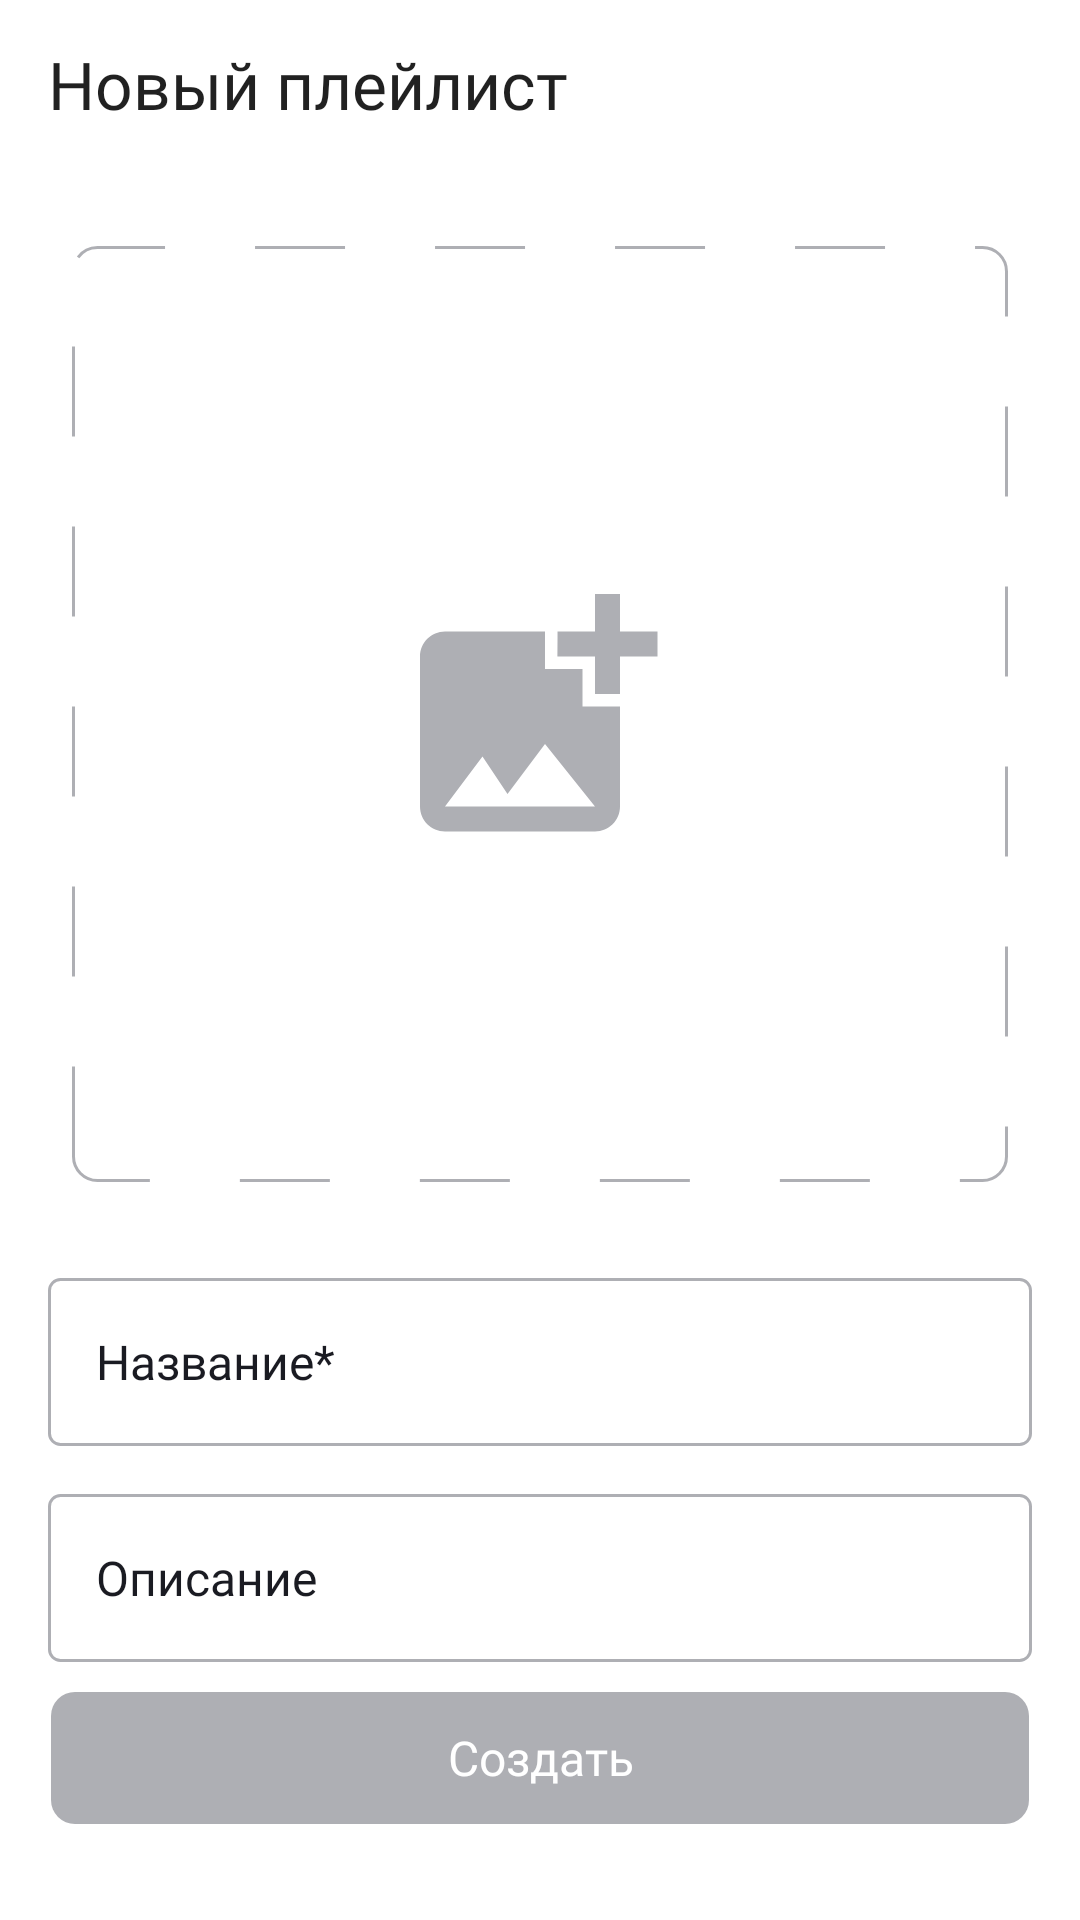

Write the Android layout XML for this screen, with the resource values it uses.
<!-- AndroidManifest.xml: application theme Theme.MaterialComponents.DayNight.NoActionBar -->
<!-- res/layout/fragment_add_media_player.xml -->
<?xml version="1.0" encoding="utf-8"?>
<androidx.constraintlayout.widget.ConstraintLayout xmlns:android="http://schemas.android.com/apk/res/android"
    xmlns:app="http://schemas.android.com/apk/res-auto"
    xmlns:tools="http://schemas.android.com/tools"
    android:layout_width="match_parent"
    android:layout_height="match_parent"
    android:background="@color/bg_activity"
    tools:context=".media.ui.fragments.AddMediaPlayerFragment">

    <com.google.android.material.appbar.MaterialToolbar
        android:id="@+id/toolbar_playlist"
        style="@style/toolbar"
        app:title="@string/mew_playlist"
        app:layout_constraintEnd_toEndOf="parent"
        app:layout_constraintStart_toStartOf="parent"
        app:layout_constraintTop_toTopOf="parent"
        app:navigationIcon="@drawable/ic_back_arrow_24"/>

    <ImageView
        android:id="@+id/iv_icon_add_photo"
        android:layout_width="wrap_content"
        android:layout_height="wrap_content"
        android:contentDescription="@string/track_cover"
        android:src="@drawable/ic_add_playlist"
        app:layout_constraintBottom_toBottomOf="@+id/pickerImage"
        app:layout_constraintEnd_toEndOf="@+id/pickerImage"
        app:layout_constraintStart_toStartOf="@+id/pickerImage"
        app:layout_constraintTop_toTopOf="@+id/pickerImage" />

    <ImageView
        android:id="@+id/pickerImage"
        android:layout_width="0dp"
        android:layout_height="0dp"
        android:layout_marginStart="24dp"
        android:layout_marginTop="26dp"
        android:layout_marginEnd="24dp"
        android:background="@drawable/bg_corners_8"
        android:clipToOutline="true"
        android:contentDescription="@string/track_cover"
        android:scaleType="centerCrop"
        android:src="@drawable/bg_add_playlist"
        app:layout_constraintDimensionRatio="1:1"
        app:layout_constraintEnd_toEndOf="parent"
        app:layout_constraintStart_toStartOf="parent"
        app:layout_constraintTop_toBottomOf="@id/toolbar_playlist"
        tools:targetApi="31" />

    <EditText
        android:id="@+id/et_name_playlist"
        style="@style/text_settings"
        android:layout_width="0dp"
        android:layout_height="56dp"
        android:layout_marginStart="16dp"
        android:layout_marginTop="32dp"
        android:layout_marginEnd="16dp"
        android:background="@drawable/bg_input_mediaplayer"
        android:hint="@string/name_media_player"
        android:imeOptions="actionNext"
        android:inputType="text"
        android:lines="1"
        android:maxLength="40"
        android:paddingHorizontal="16dp"
        android:singleLine="true"
        android:textColorHint="@color/string"
        app:layout_constraintEnd_toEndOf="parent"
        app:layout_constraintStart_toStartOf="parent"
        app:layout_constraintTop_toBottomOf="@+id/pickerImage" />

    <TextView
        android:id="@+id/et_mini_name_playlist"
        android:layout_width="wrap_content"
        android:layout_height="wrap_content"
        android:layout_marginStart="12dp"
        android:background="@color/bg_activity"
        android:paddingHorizontal="4dp"
        android:text="@string/name_media_player"
        android:textColor="#3772E7"
        android:textSize="12sp"
        android:visibility="gone"
        app:layout_constraintBottom_toTopOf="@+id/et_name_playlist"
        app:layout_constraintStart_toStartOf="@+id/et_name_playlist"
        app:layout_constraintTop_toTopOf="@+id/et_name_playlist" />

    <EditText
        android:id="@+id/et_description_playlist"
        style="@style/text_settings"
        android:layout_width="0dp"
        android:layout_height="56dp"
        android:layout_marginStart="16dp"
        android:layout_marginTop="16dp"
        android:layout_marginEnd="16dp"
        android:background="@drawable/bg_input_mediaplayer"
        android:paddingHorizontal="16dp"
        android:hint="@string/description"
        android:textColorHint="@color/string"
        app:layout_constraintEnd_toEndOf="parent"
        app:layout_constraintStart_toStartOf="parent"
        app:layout_constraintTop_toBottomOf="@+id/et_name_playlist" />

    <TextView
        android:id="@+id/et_mini_description_playlist"
        android:layout_width="wrap_content"
        android:layout_height="wrap_content"
        android:layout_marginStart="12dp"
        android:background="@color/bg_activity"
        android:paddingHorizontal="4dp"
        android:text="@string/description"
        android:textColor="#3772E7"
        android:textSize="12sp"
        android:visibility="gone"
        app:layout_constraintBottom_toTopOf="@+id/et_description_playlist"
        app:layout_constraintStart_toStartOf="@+id/et_description_playlist"
        app:layout_constraintTop_toTopOf="@+id/et_description_playlist" />

    <androidx.appcompat.widget.AppCompatButton
        android:id="@+id/btn_create_playlist"
        android:layout_width="0dp"
        android:layout_height="44dp"
        android:layout_marginStart="17dp"
        android:layout_marginEnd="17dp"
        android:layout_marginBottom="32dp"
        android:background="@drawable/bg_btn_create"
        android:backgroundTint="@color/color_bg_input_not_active"
        android:fontFamily="@font/ys_display_medium"
        android:text="@string/create"
        android:textAllCaps="false"
        android:textColor="@color/white"
        android:textSize="16sp"
        android:textFontWeight="500"
        android:stateListAnimator="@null"
        app:layout_constraintBottom_toBottomOf="parent"
        app:layout_constraintEnd_toEndOf="parent"
        app:layout_constraintStart_toStartOf="parent" />

    <View
        android:id="@+id/overlay"
        android:layout_width="0dp"
        android:layout_height="0dp"
        android:background="@color/bg_activity"
        android:alpha="0.8"
        android:visibility="gone"
        app:layout_constraintBottom_toTopOf="@+id/btn_create_playlist"
        app:layout_constraintEnd_toEndOf="parent"
        app:layout_constraintStart_toStartOf="parent"
        app:layout_constraintTop_toBottomOf="@+id/toolbar_playlist" />

    <ProgressBar
        android:id="@+id/progressBar"
        style="?android:attr/progressBarStyle"
        android:layout_width="wrap_content"
        android:layout_height="wrap_content"
        android:indeterminateTint="#3772E7"
        android:visibility="gone"
        app:layout_constraintBottom_toTopOf="@+id/btn_create_playlist"
        app:layout_constraintEnd_toEndOf="parent"
        app:layout_constraintStart_toStartOf="parent"
        app:layout_constraintTop_toBottomOf="@+id/toolbar_playlist" />

</androidx.constraintlayout.widget.ConstraintLayout>
<!-- resources referenced by this layout -->
<resources>
  <color name="bg_activity">@color/white</color>
  <color name="color_bg_input_not_active">#AEAFB4</color>
  <color name="string">#1A1B22</color>
  <color name="white">#FFFFFFFF</color>
  <!-- drawable bg_add_playlist (drawable) -->
  <?xml version="1.0" encoding="utf-8"?>
  <shape xmlns:android="http://schemas.android.com/apk/res/android"
      android:shape="rectangle">
  
      <stroke
          android:color="@color/color_icon_setting"
          android:width="1dp"
          android:dashWidth="30dp"
          android:dashGap="30dp"
          />
  
      <corners android:radius="8dp"/>
  
  </shape>
  <!-- drawable bg_btn_create (drawable) -->
  <?xml version="1.0" encoding="utf-8"?>
  <shape xmlns:android="http://schemas.android.com/apk/res/android">
      <corners android:radius="8dp"/>
  
      <solid android:color="@color/color_bg_input_not_active"/>
  </shape>
  <!-- drawable bg_input_mediaplayer (drawable) -->
  <?xml version="1.0" encoding="utf-8"?>
  <shape xmlns:android="http://schemas.android.com/apk/res/android"
      android:shape="rectangle">
  
      <stroke
          android:color="@color/color_icon_setting"
          android:width="1dp"
          />
  
      <corners android:radius="3.5dp"/>
  
  </shape>
  <!-- drawable ic_add_playlist (drawable) -->
  <vector xmlns:android="http://schemas.android.com/apk/res/android"
      android:width="80dp"
      android:height="80dp"
      android:viewportWidth="80"
      android:viewportHeight="80">
    <path
        android:pathData="M66.667,20.833V33.292C66.667,33.292 58.375,33.333 58.333,33.292V20.833H45.833C45.833,20.833 45.875,12.542 45.833,12.5H58.333V0H66.667V12.5H79.167V20.833H66.667ZM54.167,37.5V25H41.667V12.5H8.333C3.75,12.5 0,16.25 0,20.833V70.833C0,75.417 3.75,79.167 8.333,79.167H58.333C62.917,79.167 66.667,75.417 66.667,70.833V37.5H54.167ZM8.333,70.833L20.833,54.167L29.167,66.667L41.667,50L58.333,70.833H8.333Z"
        android:fillColor="#AEAFB4"/>
  </vector>
  <string name="create">Создать</string>
  <string name="description">Описание</string>
  <string name="mew_playlist">Новый плейлист</string>
  <string name="name_media_player">Название*</string>
  <string name="track_cover">track cover</string>
  <style name="text_settings">
          <item name="android:layout_height">61dp</item>
          <item name="android:layout_width">match_parent</item>
          <item name="android:gravity">center_vertical</item>
          <item name="android:textSize">@dimen/sp_16</item>
          <item name="android:textColor">@color/string</item>
          <item name="android:fontFamily">@font/ys_display_regular</item>
          <item name="android:textFontWeight">400</item>
      </style>
  <style name="toolbar">
          <item name="android:layout_height">@dimen/dp_56</item>
          <item name="android:layout_width">match_parent</item>
          <item name="titleTextAppearance">@style/toolbarAppearance</item>
          <item name="navigationIconTint">@color/string</item>
      </style>
  <color name="color_icon_setting">#AEAFB4</color>
  <dimen name="sp_16">16sp</dimen>
  <dimen name="dp_56">56dp</dimen>
  <style name="toolbarAppearance">
          <item name="android:titleTextColor">@color/string</item>
          <item name="android:fontFamily">@font/ys_display_medium</item>
          <item name="android:textFontWeight">500</item>
          <item name="android:textSize">@dimen/sp_22</item>
      </style>
  <dimen name="sp_22">22sp</dimen>
</resources>
